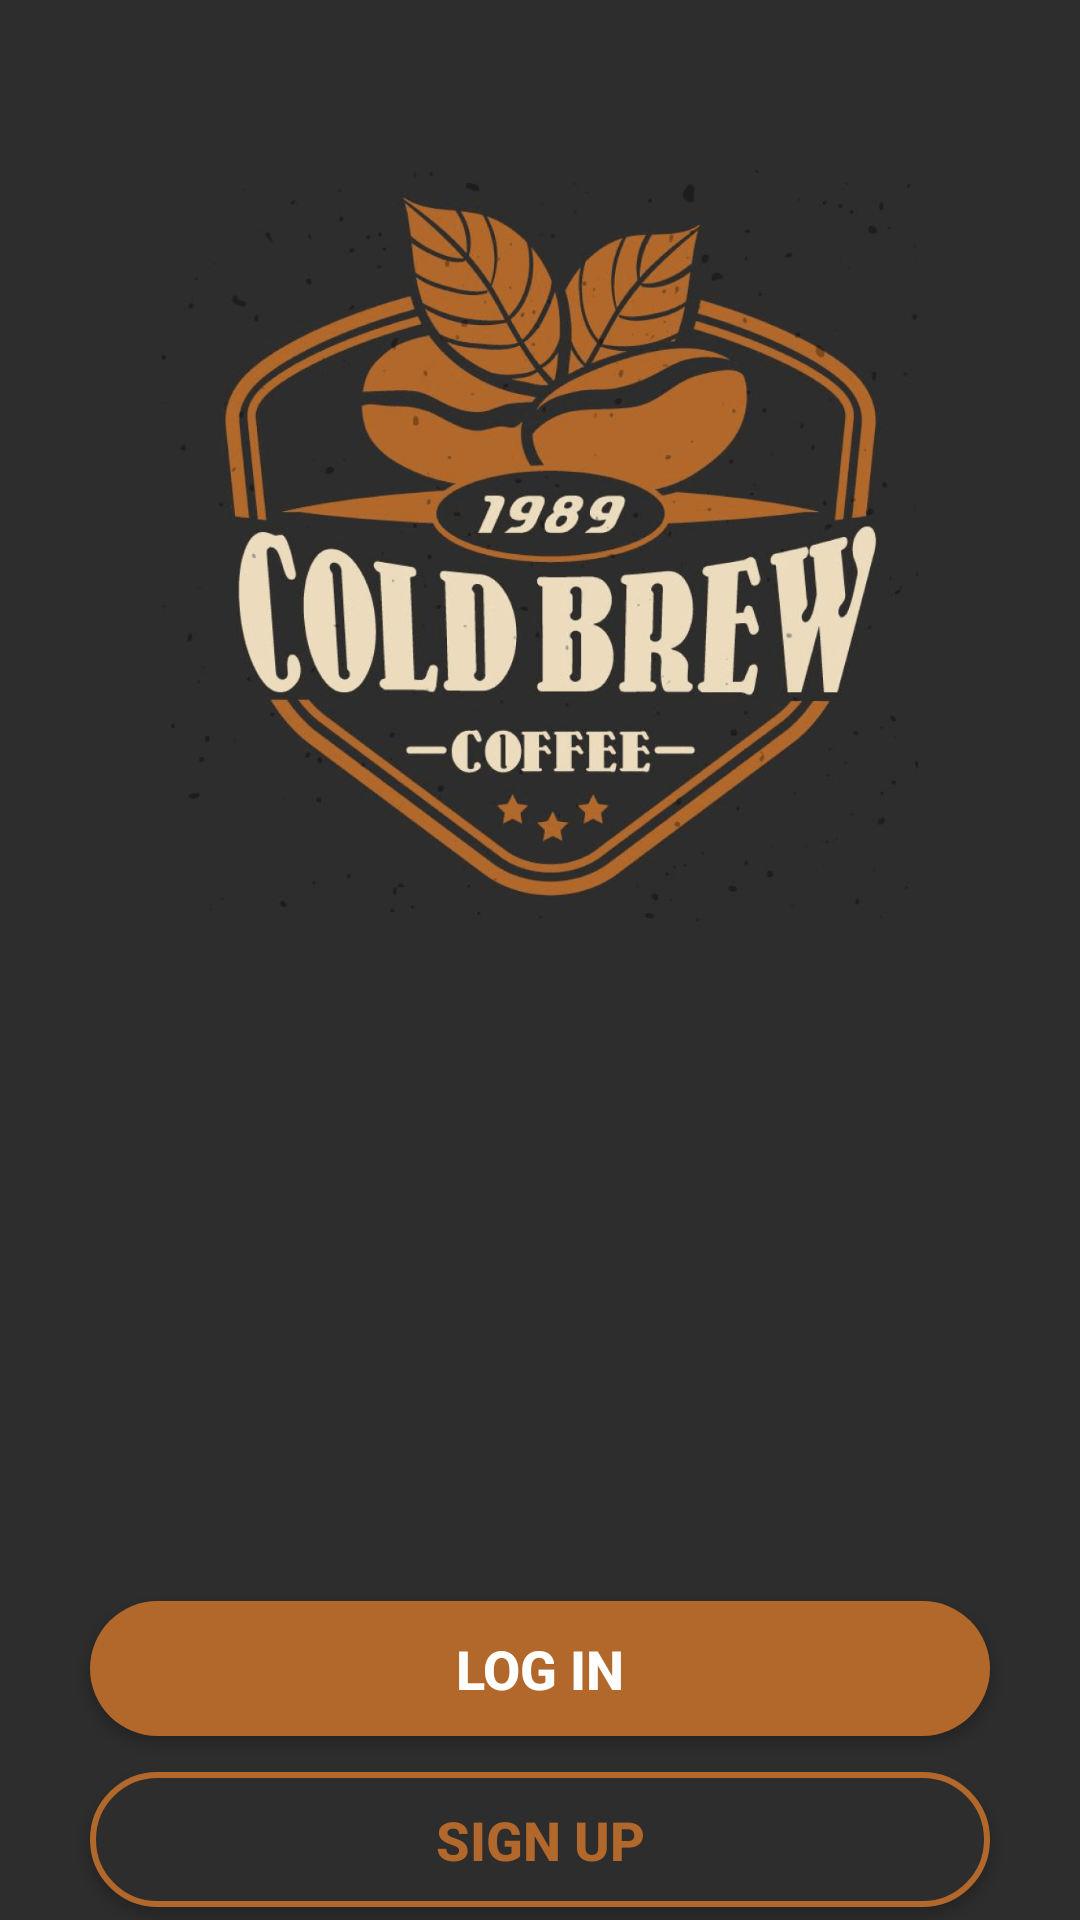

Android layout source for this screen:
<!-- AndroidManifest.xml: application theme Theme.KotlinMasters -->
<!-- res/layout/activity_landing.xml -->
<?xml version="1.0" encoding="utf-8"?>
<androidx.constraintlayout.widget.ConstraintLayout xmlns:android="http://schemas.android.com/apk/res/android"
    xmlns:app="http://schemas.android.com/apk/res-auto"
    xmlns:tools="http://schemas.android.com/tools"
    android:layout_width="match_parent"
    android:layout_height="match_parent"
    android:background="@color/background">

    <androidx.constraintlayout.widget.Guideline
        android:id="@+id/glLogoStart"
        android:layout_width="wrap_content"
        android:layout_height="wrap_content"
        android:orientation="vertical"
        app:layout_constraintGuide_percent=".15"/>

    <androidx.constraintlayout.widget.Guideline
        android:id="@+id/glLogoEnd"
        android:layout_width="wrap_content"
        android:layout_height="wrap_content"
        android:orientation="vertical"
        app:layout_constraintGuide_percent=".85"/>

    <androidx.constraintlayout.widget.Guideline
        android:id="@+id/glLogoTop"
        android:layout_width="wrap_content"
        android:layout_height="wrap_content"
        android:orientation="horizontal"
        app:layout_constraintGuide_percent=".08"/>

    <androidx.constraintlayout.widget.Guideline
        android:id="@+id/glLogoBottom"
        android:layout_width="wrap_content"
        android:layout_height="wrap_content"
        android:orientation="horizontal"
        app:layout_constraintGuide_percent=".49"/>

    <androidx.constraintlayout.widget.Guideline
        android:id="@+id/glBottom"
        android:layout_width="wrap_content"
        android:layout_height="wrap_content"
        android:orientation="horizontal"
        app:layout_constraintGuide_percent=".93"/>

    <ImageView
        android:id="@+id/ivLogo"
        android:layout_width="0dp"
        android:layout_height="0dp"
        android:src="@drawable/logo_coldbrew"
        app:layout_constraintEnd_toEndOf="@id/glLogoEnd"
        app:layout_constraintStart_toStartOf="@id/glLogoStart"
        app:layout_constraintTop_toTopOf="@id/glLogoTop"
        app:layout_constraintBottom_toBottomOf="@id/glLogoBottom"/>

    <androidx.appcompat.widget.AppCompatButton
        android:id="@+id/btnLogin"
        android:layout_width="300dp"
        android:layout_height="45dp"
        android:layout_marginTop="220dp"
        android:background="@drawable/bg_login"
        android:text="@string/log_in"
        android:textSize="18sp"
        android:textStyle="bold"
        android:textColor="@color/white"
        app:layout_constraintEnd_toEndOf="@id/glLogoEnd"
        app:layout_constraintHorizontal_bias="0.504"
        app:layout_constraintStart_toStartOf="@id/glLogoStart"
        app:layout_constraintTop_toBottomOf="@+id/ivLogo" />

    <androidx.appcompat.widget.AppCompatButton
        android:id="@+id/btnSignup"
        android:layout_width="300dp"
        android:layout_height="45dp"
        android:layout_marginTop="12dp"
        android:background="@drawable/bg_signup"
        app:layout_constraintEnd_toEndOf="@id/glLogoEnd"
        app:layout_constraintStart_toStartOf="@id/glLogoStart"
        app:layout_constraintTop_toBottomOf="@+id/btnLogin"
        android:text="@string/sign_up"
        android:textStyle="bold"
        android:textSize="18sp"
        android:textColor="#B2682B"/>

</androidx.constraintlayout.widget.ConstraintLayout>
<!-- resources referenced by this layout -->
<resources>
  <color name="background">#2D2D2D</color>
  <color name="white">#FFFFFFFF</color>
  <!-- drawable bg_login (drawable) -->
  <?xml version="1.0" encoding="utf-8"?>
  <selector xmlns:android="http://schemas.android.com/apk/res/android">
      <item>
          <shape android:shape="rectangle">
              <solid android:color="#B2682B"/>
              <corners android:radius="45dp"/>
          </shape>
      </item>
  </selector>
  <!-- drawable bg_signup (drawable) -->
  <?xml version="1.0" encoding="utf-8"?>
  <selector xmlns:android="http://schemas.android.com/apk/res/android">
      <item>
          <shape android:shape="rectangle">
              <solid android:color="#2D2D2D"/>
              <corners android:radius="45dp"/>
              <stroke
                  android:width="2dp"
                  android:color="#B2682B"/>
          </shape>
      </item>
  </selector>
  <!-- drawable logo_coldbrew: png bitmap (drawable, 198121 bytes) -->
  <string name="log_in">LOG IN</string>
  <string name="sign_up">Sign up</string>
  <style name="Theme.KotlinMasters" parent="Theme.MaterialComponents.DayNight.NoActionBar">
          
          <item name="colorPrimary">@color/purple_500</item>
          <item name="colorPrimaryVariant">@color/purple_700</item>
          <item name="colorOnPrimary">@color/white</item>
          
          <item name="colorSecondary">@color/brown</item>
          <item name="colorSecondaryVariant">@color/teal_700</item>
          <item name="colorOnSecondary">@color/black</item>
          
          <item name="android:statusBarColor" tools:targetApi="l">?attr/colorPrimaryVariant</item>
          
      </style>
  <color name="purple_500">#FF6200EE</color>
  <color name="purple_700">#FF3700B3</color>
  <color name="teal_700">#FF018786</color>
  <color name="black">#FF000000</color>
</resources>
